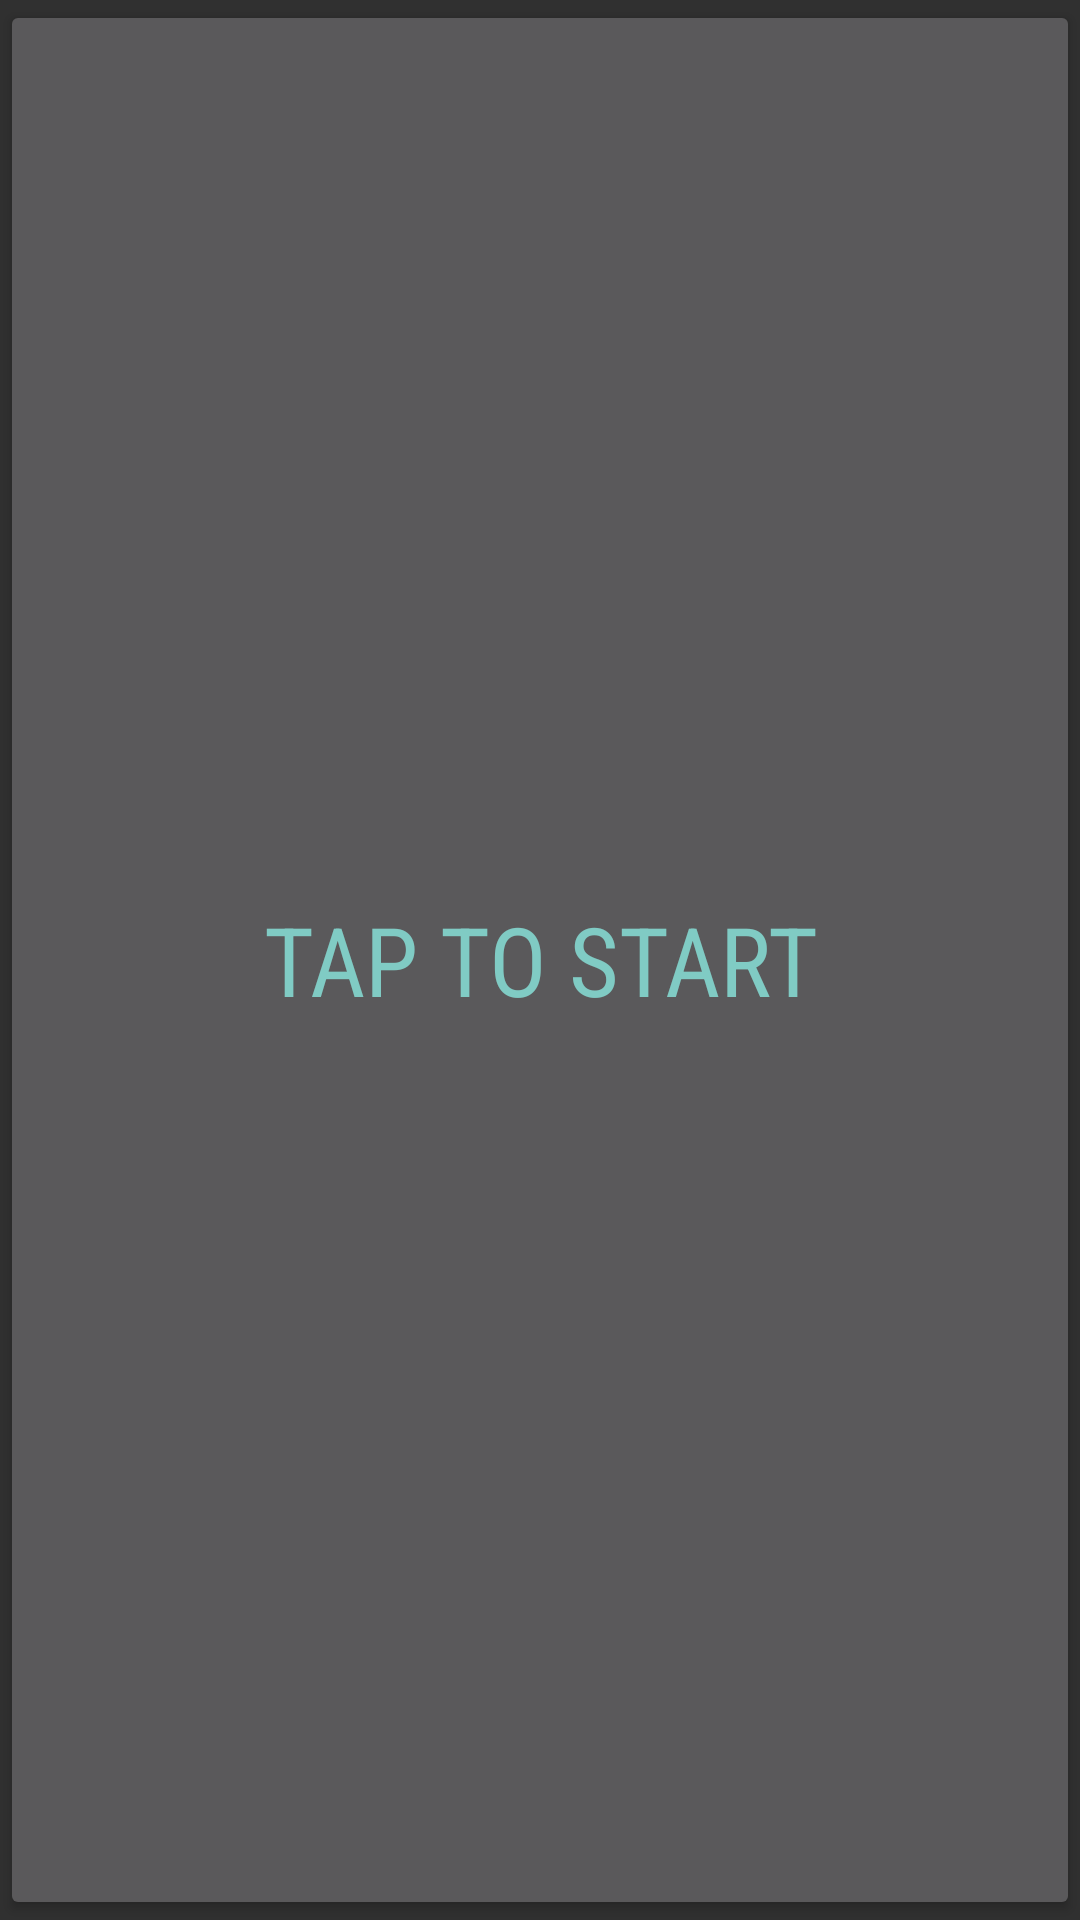

Write the Android layout XML for this screen, with the resource values it uses.
<!-- AndroidManifest.xml: application theme BounceTheme -->
<!-- res/layout/activity_start.xml -->
<?xml version="1.0" encoding="utf-8"?>
<android.support.constraint.ConstraintLayout xmlns:android="http://schemas.android.com/apk/res/android"
    xmlns:app="http://schemas.android.com/apk/res-auto"
    xmlns:tools="http://schemas.android.com/tools"
    android:layout_width="match_parent"
    android:layout_height="match_parent"
    tools:context="ajil.com.bounce.StartActivity">

    <Button
        android:id="@+id/button"
        android:layout_width="0dp"
        android:layout_height="0dp"
        android:layout_marginRight="0dp"
        app:layout_constraintRight_toRightOf="parent"
        android:layout_marginLeft="0dp"
        app:layout_constraintLeft_toLeftOf="parent"
        app:layout_constraintBottom_toBottomOf="parent"
        android:layout_marginBottom="0dp"
        app:layout_constraintTop_toTopOf="parent"
        android:layout_marginTop="0dp"
        android:text="Tap to Start"
        android:fontFamily="sans-serif-condensed"
        android:textSize="32sp"
        style="@style/Base.TextAppearance.AppCompat.Widget.Button.Borderless.Colored"
        android:onClick="startBounce"/>

</android.support.constraint.ConstraintLayout>
<!-- resources referenced by this layout -->
<resources>
  <style name="BounceTheme" parent="Theme.AppCompat.NoActionBar">
  
      </style>
</resources>
